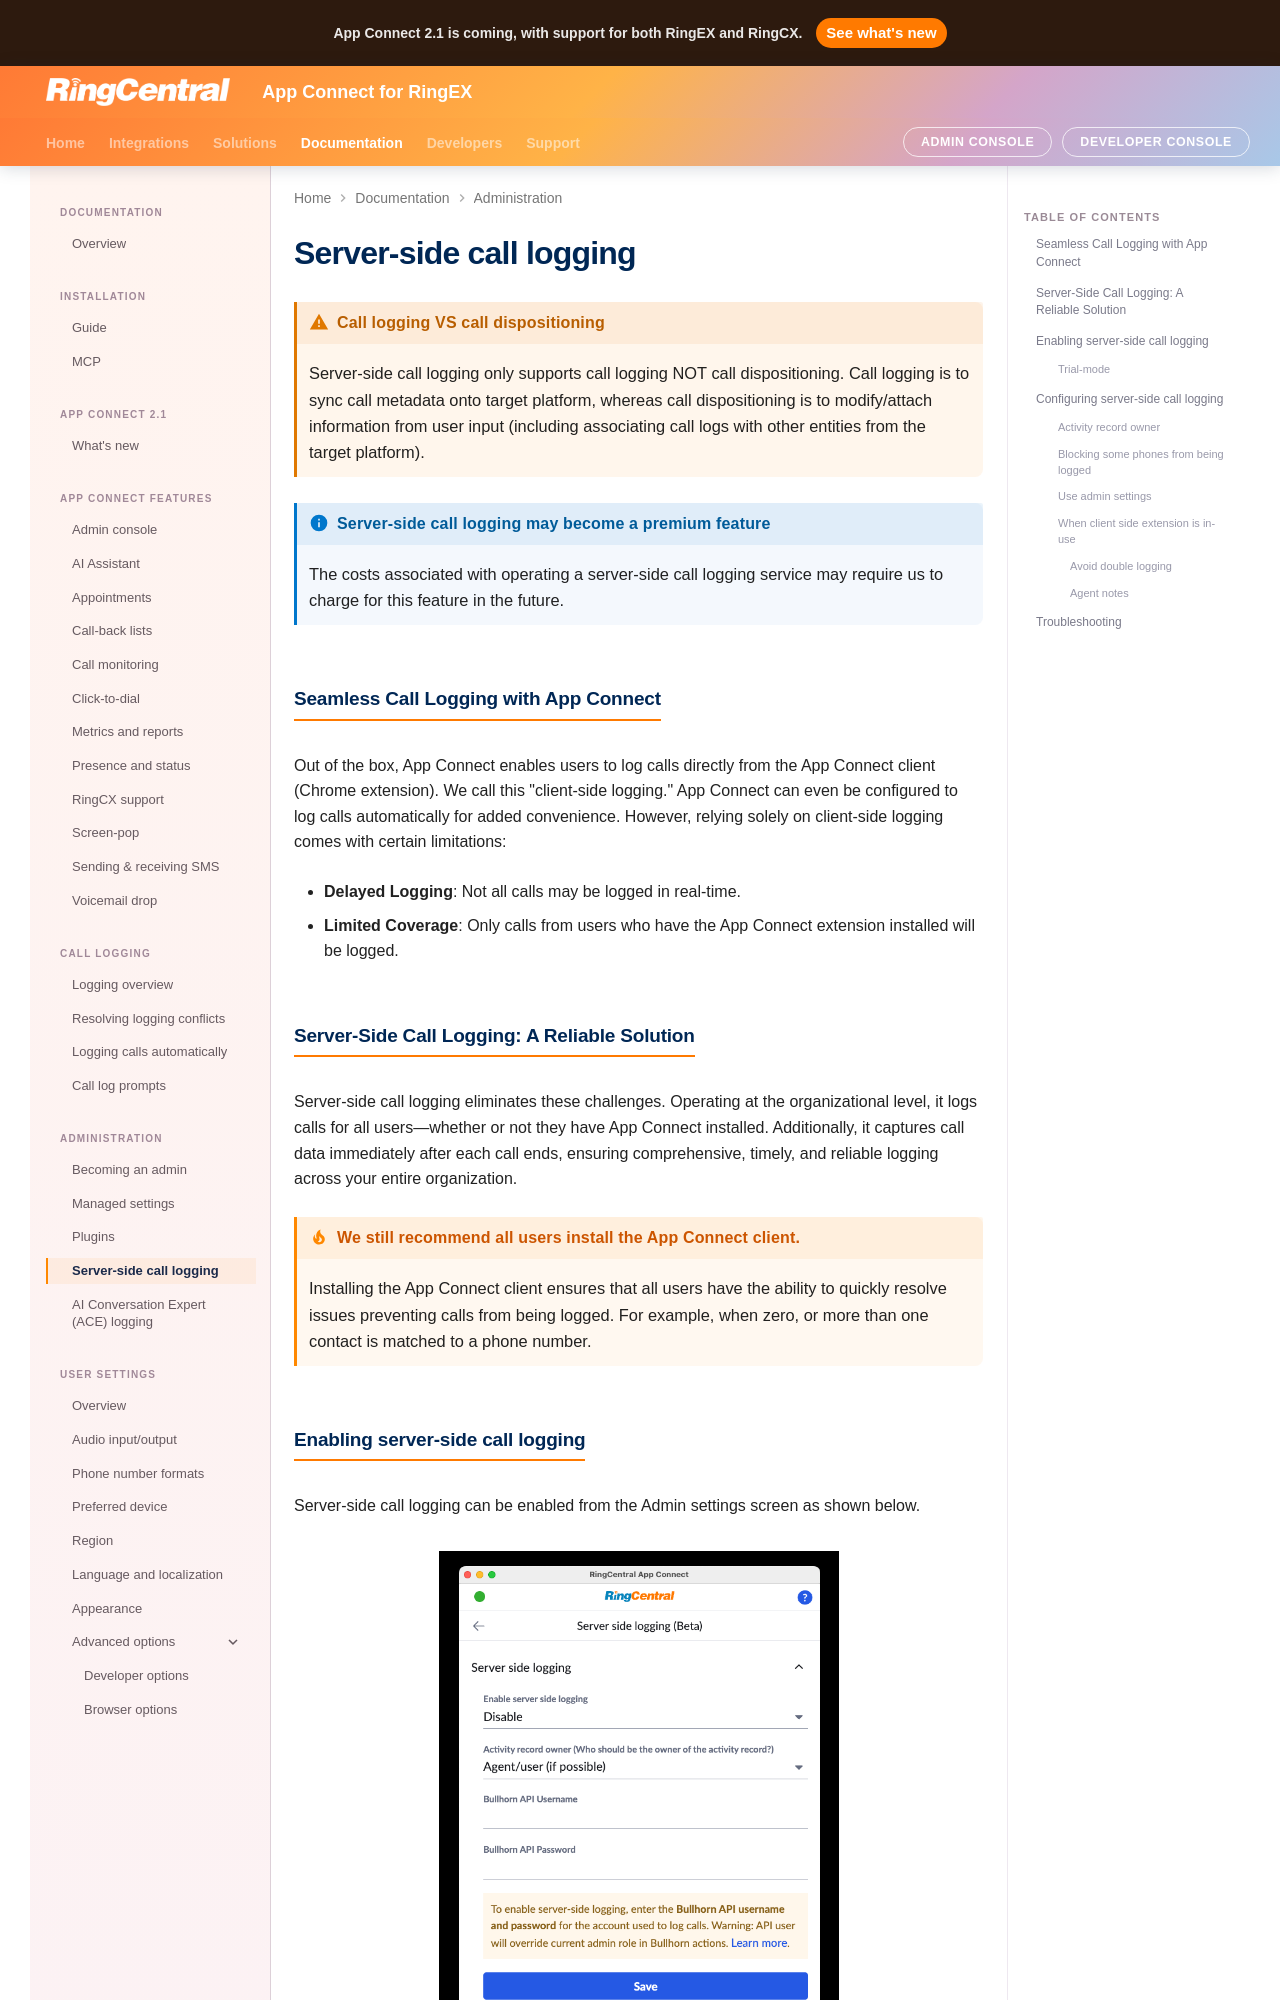

repository: ringcentral/rc-unified-crm-extension · page: users/server-side-logging/index.html · generator: mkdocs

# Server-side call logging

!!! warning "Call logging VS call dispositioning"
    Server-side call logging only supports call logging NOT call dispositioning. Call logging is to sync call metadata onto target platform, whereas call dispositioning is to modify/attach information from user input (including associating call logs with other entities from the target platform).
    
!!! info "Server-side call logging may become a premium feature"
    The costs associated with operating a server-side call logging service may require us to charge for this feature in the future. 
	
## Seamless Call Logging with App Connect

Out of the box, App Connect enables users to log calls directly from the App Connect client (Chrome extension). We call this "client-side logging." App Connect can even be configured to log calls automatically for added convenience. However, relying solely on client-side logging comes with certain limitations:

* **Delayed Logging**: Not all calls may be logged in real-time.

* **Limited Coverage**: Only calls from users who have the App Connect extension installed will be logged.

## Server-Side Call Logging: A Reliable Solution

Server-side call logging eliminates these challenges. Operating at the organizational level, it logs calls for all users—whether or not they have App Connect installed. Additionally, it captures call data immediately after each call ends, ensuring comprehensive, timely, and reliable logging across your entire organization.

!!! tip "We still recommend all users install the App Connect client."
    Installing the App Connect client ensures that all users have the ability to quickly resolve issues preventing calls from being logged. For example, when zero, or more than one contact is matched to a phone number.
